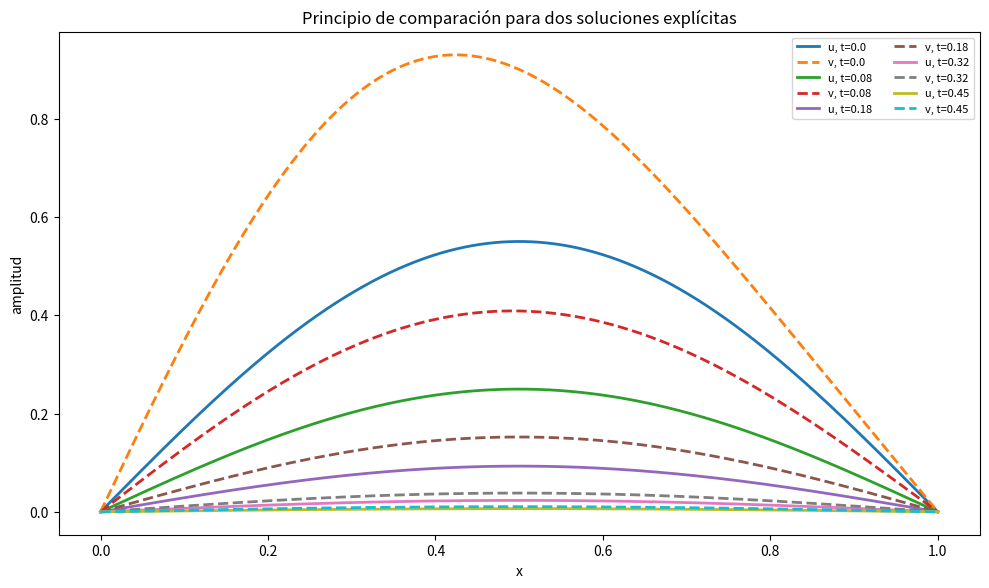

This chart was generated by the following Python code: (Note: this script raises an exception after producing the figure.)
import numpy as np
import matplotlib.pyplot as plt

x = np.linspace(0.0, 1.0, 1200)

def u_profile(x, t):
    return 0.55 * np.exp(-(np.pi**2) * t) * np.sin(np.pi * x)

def v_profile(x, t):
    return (
        0.90 * np.exp(-(np.pi**2) * t) * np.sin(np.pi * x)
        + 0.12 * np.exp(-(4.0 * np.pi**2) * t) * np.sin(2.0 * np.pi * x)
    )

plt.figure(figsize=(10, 6), dpi=160)

for t in [0.0, 0.08, 0.18, 0.32, 0.45]:
    plt.plot(x, u_profile(x, t), linewidth=2, label=f"u, t={t}")
    plt.plot(x, v_profile(x, t), linewidth=2, linestyle="--", label=f"v, t={t}")

plt.xlabel("x")
plt.ylabel("amplitud")
plt.title("Principio de comparación para dos soluciones explícitas")
plt.legend(ncol=2, fontsize=8)
plt.tight_layout()
plt.show()


from pathlib import Path
import subprocess
import sys

HERE = Path.cwd()
if HERE.name != "04_04.04_Corolarios_del_principio_debil":
    candidate = HERE / "04_Ecuacion_del_calor_REVISADO_01_a_04" / "04_04.04_Corolarios_del_principio_debil"
    if candidate.exists():
        HERE = candidate

SCRIPT = HERE / "manim" / "04_04_04_corolarios_principio_debil.py"
SCENE = "HeatComparisonScene"

base = [sys.executable, "-m", "manim", "--format=mp4"]

try:
    subprocess.run(
        base + ["--renderer=opengl", str(SCRIPT), SCENE],
        check=True,
        cwd=HERE,
    )
except subprocess.CalledProcessError:
    subprocess.run(
        base + ["--renderer=cairo", str(SCRIPT), SCENE],
        check=True,
        cwd=HERE,
    )
